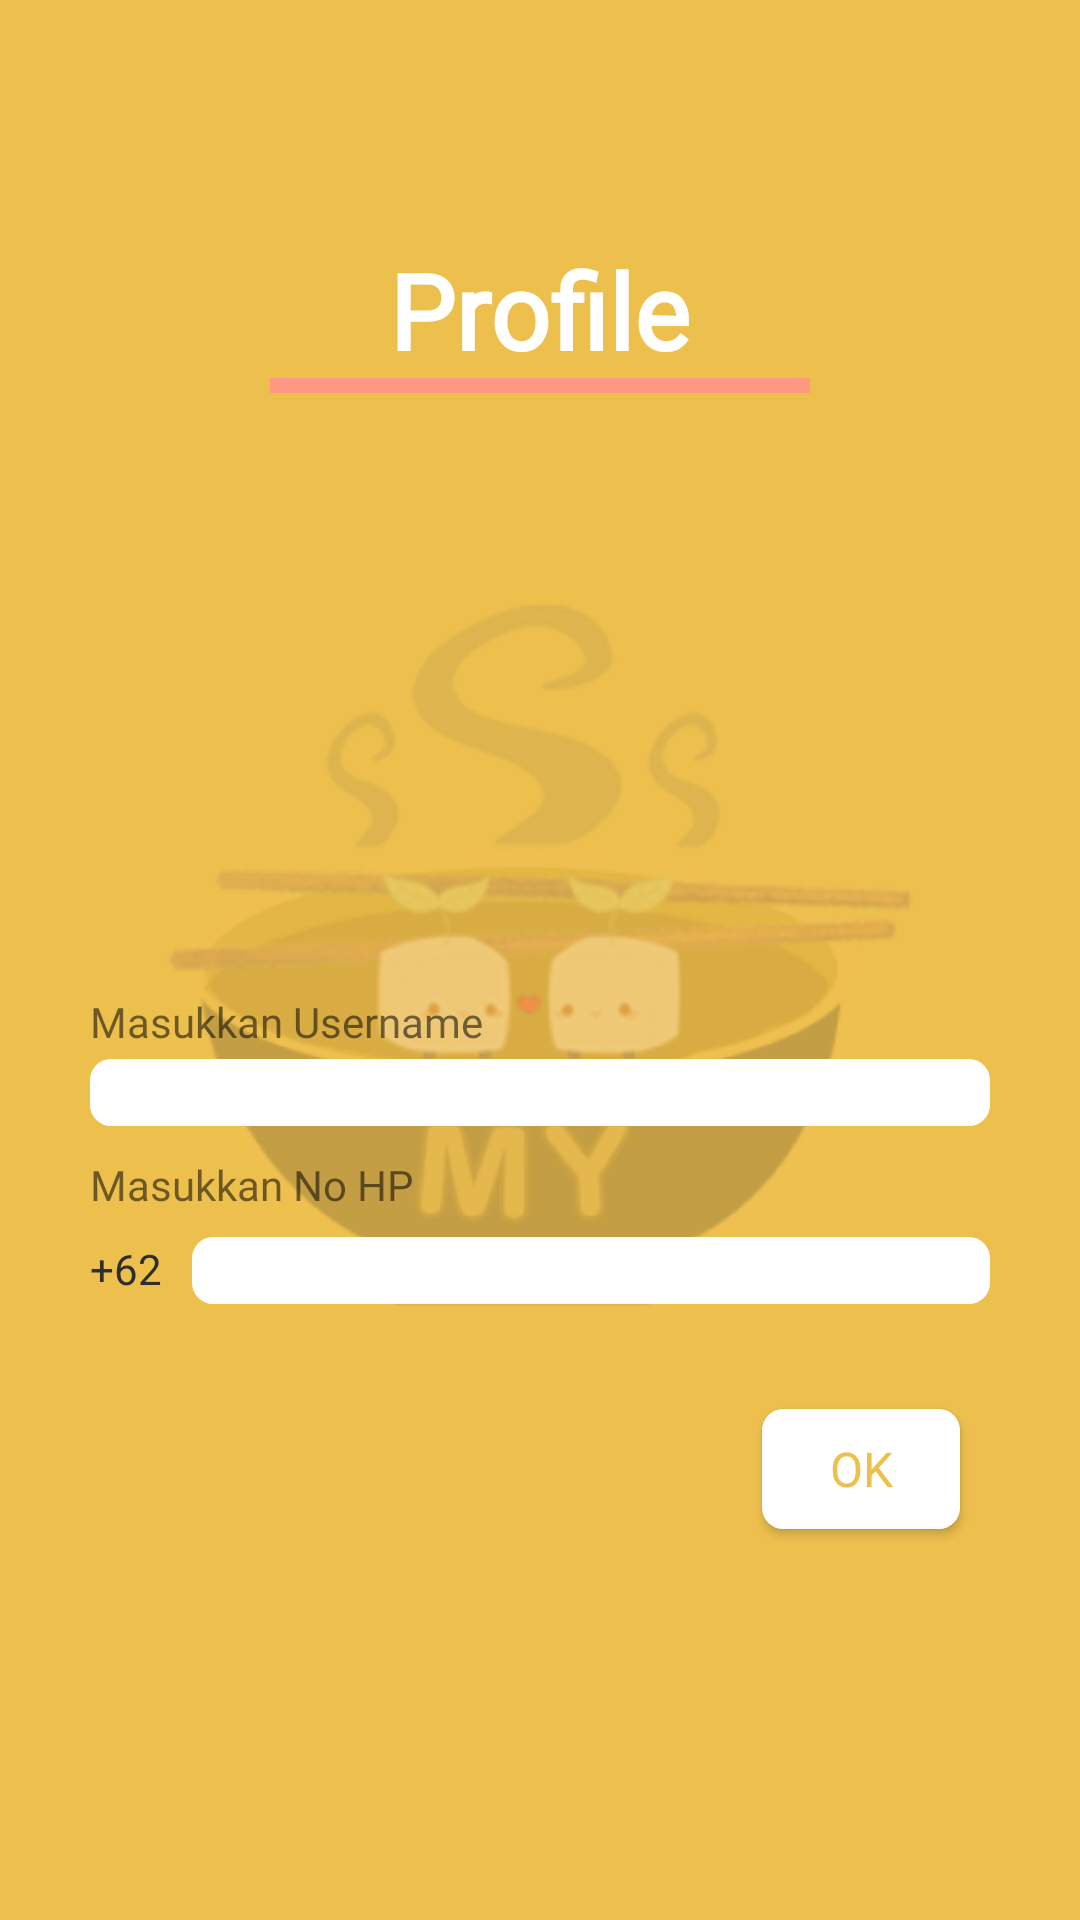

Layout XML and referenced resources for this Android screen:
<!-- AndroidManifest.xml: application theme AppTheme -->
<!-- res/layout/activity_profile_settings.xml -->
<?xml version="1.0" encoding="utf-8"?>
<layout xmlns:android="http://schemas.android.com/apk/res/android"
    xmlns:app="http://schemas.android.com/apk/res-auto"
    xmlns:tools="http://schemas.android.com/tools">

    <data>

    </data>

    <androidx.constraintlayout.widget.ConstraintLayout
        android:layout_width="match_parent"
        android:layout_height="match_parent"
        android:background="@color/golden_bg">

        <ImageView
            android:id="@+id/imageView7"
            android:layout_width="250dp"
            android:layout_height="250dp"
            app:layout_constraintBottom_toBottomOf="parent"
            app:layout_constraintEnd_toEndOf="parent"
            app:layout_constraintStart_toStartOf="parent"
            app:layout_constraintTop_toTopOf="parent"
            app:srcCompat="@drawable/logo_opac" />

        <LinearLayout
            android:id="@+id/linearLayout2"
            android:layout_width="match_parent"
            android:layout_height="match_parent"
            android:orientation="vertical"
            tools:context=".ProfileSetupActivity">

            <TextView
                android:layout_width="wrap_content"
                android:layout_height="41dp"
                android:layout_gravity="center_horizontal"
                android:layout_marginTop="80dp"
                android:fontFamily="@font/montserrat"
                android:paddingStart="10dp"
                android:paddingEnd="10dp"
                android:text="@string/profile"
                android:textColor="@color/white"
                android:textSize="35sp"
                android:textStyle="bold" />

            <ImageView
                android:id="@+id/imageView2"
                android:layout_width="180dp"
                android:layout_height="5dp"
                android:layout_gravity="center_horizontal"
                android:layout_marginTop="5dp"
                android:background="@color/maroon"
                android:backgroundTint="@color/maroon"
                app:srcCompat="@drawable/line" />

            <androidx.constraintlayout.widget.ConstraintLayout
                android:layout_width="match_parent"
                android:layout_height="200dp">

                <ImageView
                    android:id="@+id/imageView4"
                    android:layout_width="50dp"
                    android:layout_height="50dp"
                    app:layout_constraintBottom_toBottomOf="parent"
                    app:layout_constraintEnd_toEndOf="parent"
                    app:layout_constraintHorizontal_bias="0.498"
                    app:layout_constraintStart_toStartOf="parent"
                    app:layout_constraintTop_toTopOf="parent"
                    app:layout_constraintVertical_bias="0.44"
                    app:srcCompat="@drawable/default_profile" />
            </androidx.constraintlayout.widget.ConstraintLayout>

            <TextView
                android:id="@+id/textView3"
                android:layout_width="match_parent"
                android:layout_height="wrap_content"
                android:layout_marginStart="30dp"
                android:layout_marginEnd="30dp"
                android:layout_marginBottom="3dp"
                android:fontFamily="@font/montserrat"
                android:text="@string/masukkan_username" />

            <EditText
                android:id="@+id/profile_settings_nama_et"
                android:layout_width="match_parent"
                android:layout_height="wrap_content"
                android:layout_marginStart="30dp"
                android:layout_marginEnd="30dp"
                android:background="@drawable/edit_text_box"
                android:ems="10"
                android:fontFamily="@font/montserrat"
                android:inputType="textPersonName"
                android:padding="3dp"
                android:paddingStart="10dp"
                android:paddingEnd="10dp"
                android:text=""
                android:textColor="@color/black"
                android:textSize="12sp" />

            <TextView
                android:id="@+id/masukkan_no_hp"
                android:layout_width="match_parent"
                android:layout_height="wrap_content"
                android:layout_marginStart="30dp"
                android:layout_marginTop="10dp"
                android:layout_marginEnd="30dp"
                android:layout_marginBottom="3dp"
                android:fontFamily="@font/montserrat"
                android:text="@string/masukkan_no_hp" />

            <LinearLayout
                android:layout_width="match_parent"
                android:layout_height="wrap_content"
                android:layout_marginVertical="5dp"
                android:orientation="horizontal">

                <TextView
                    android:layout_width="wrap_content"
                    android:layout_height="wrap_content"
                    android:layout_marginStart="30dp"
                    android:fontFamily="@font/montserrat"
                    android:text="+62"
                    android:textColor="@color/black" />

                <EditText
                    android:id="@+id/profile_settings_hp_et"
                    android:layout_width="match_parent"
                    android:layout_height="wrap_content"
                    android:layout_marginStart="10dp"
                    android:layout_marginEnd="30dp"
                    android:background="@drawable/edit_text_box"
                    android:ems="10"
                    android:fontFamily="@font/montserrat"
                    android:inputType="phone"
                    android:padding="3dp"
                    android:paddingStart="10dp"
                    android:paddingEnd="10dp"
                    android:text=""
                    android:textColor="@color/black"
                    android:textSize="12sp"

                    />

            </LinearLayout>

            <Button
                android:id="@+id/ok_button"
                android:layout_width="66dp"
                android:layout_height="40dp"
                android:layout_gravity="right"
                android:layout_marginTop="30dp"
                android:layout_marginRight="40dp"
                android:background="@drawable/mybutton"
                android:fontFamily="@font/montserrat"
                android:text="OK"
                android:textColor="@color/golden_bg"
                android:textSize="16sp" />


        </LinearLayout>

    </androidx.constraintlayout.widget.ConstraintLayout>

</layout>
<!-- resources referenced by this layout -->
<resources>
  <color name="black">#2E2E2E</color>
  <color name="golden_bg">#EDC04E</color>
  <color name="maroon">#FF9882</color>
  <color name="white">#FFFFFF</color>
  <!-- drawable edit_text_box (drawable) -->
  <?xml version="1.0" encoding="utf-8"?>
  <shape xmlns:android="http://schemas.android.com/apk/res/android"
      android:shape="rectangle">
      <corners android:radius="7dp"/>
      <solid android:color="@color/white"/>
  
  
  </shape>
  <!-- drawable line (drawable) -->
  <?xml version="1.0" encoding="utf-8"?>
  <shape android:shape="line" xmlns:android="http://schemas.android.com/apk/res/android">
  
  
      <stroke android:width="4dp"
          android:color="@android:color/transparent"/>
  </shape>
  <!-- drawable logo_opac: png bitmap (drawable, 55961 bytes) -->
  <!-- drawable mybutton (drawable) -->
  <?xml version="1.0" encoding="utf-8"?>
  <selector xmlns:android="http://schemas.android.com/apk/res/android" >
      <item android:state_pressed="true">
          <shape android:shape="rectangle">
              <corners android:radius="7dp"/>
              <solid android:color="@color/light_gold"/>
          </shape>
      </item>
  <item>
      <shape android:shape="rectangle">
          <corners android:radius="7dp"/>
          <solid android:color="@color/white"/>
      </shape>
  </item>
  
  </selector>
  <string name="masukkan_no_hp">Masukkan No HP</string>
  <string name="masukkan_username">Masukkan Username</string>
  <string name="profile">Profile</string>
  <style name="AppTheme" parent="Theme.AppCompat.Light.NoActionBar">
          
          <item name="colorPrimary">@color/golden_bg</item>
          <item name="colorPrimaryDark">@color/black</item>
          <item name="colorAccent">@color/golden_bg</item>
          <item name="android:actionMenuTextColor">#83D59F</item>
      </style>
  <color name="light_gold">#FFF0C3</color>
</resources>
